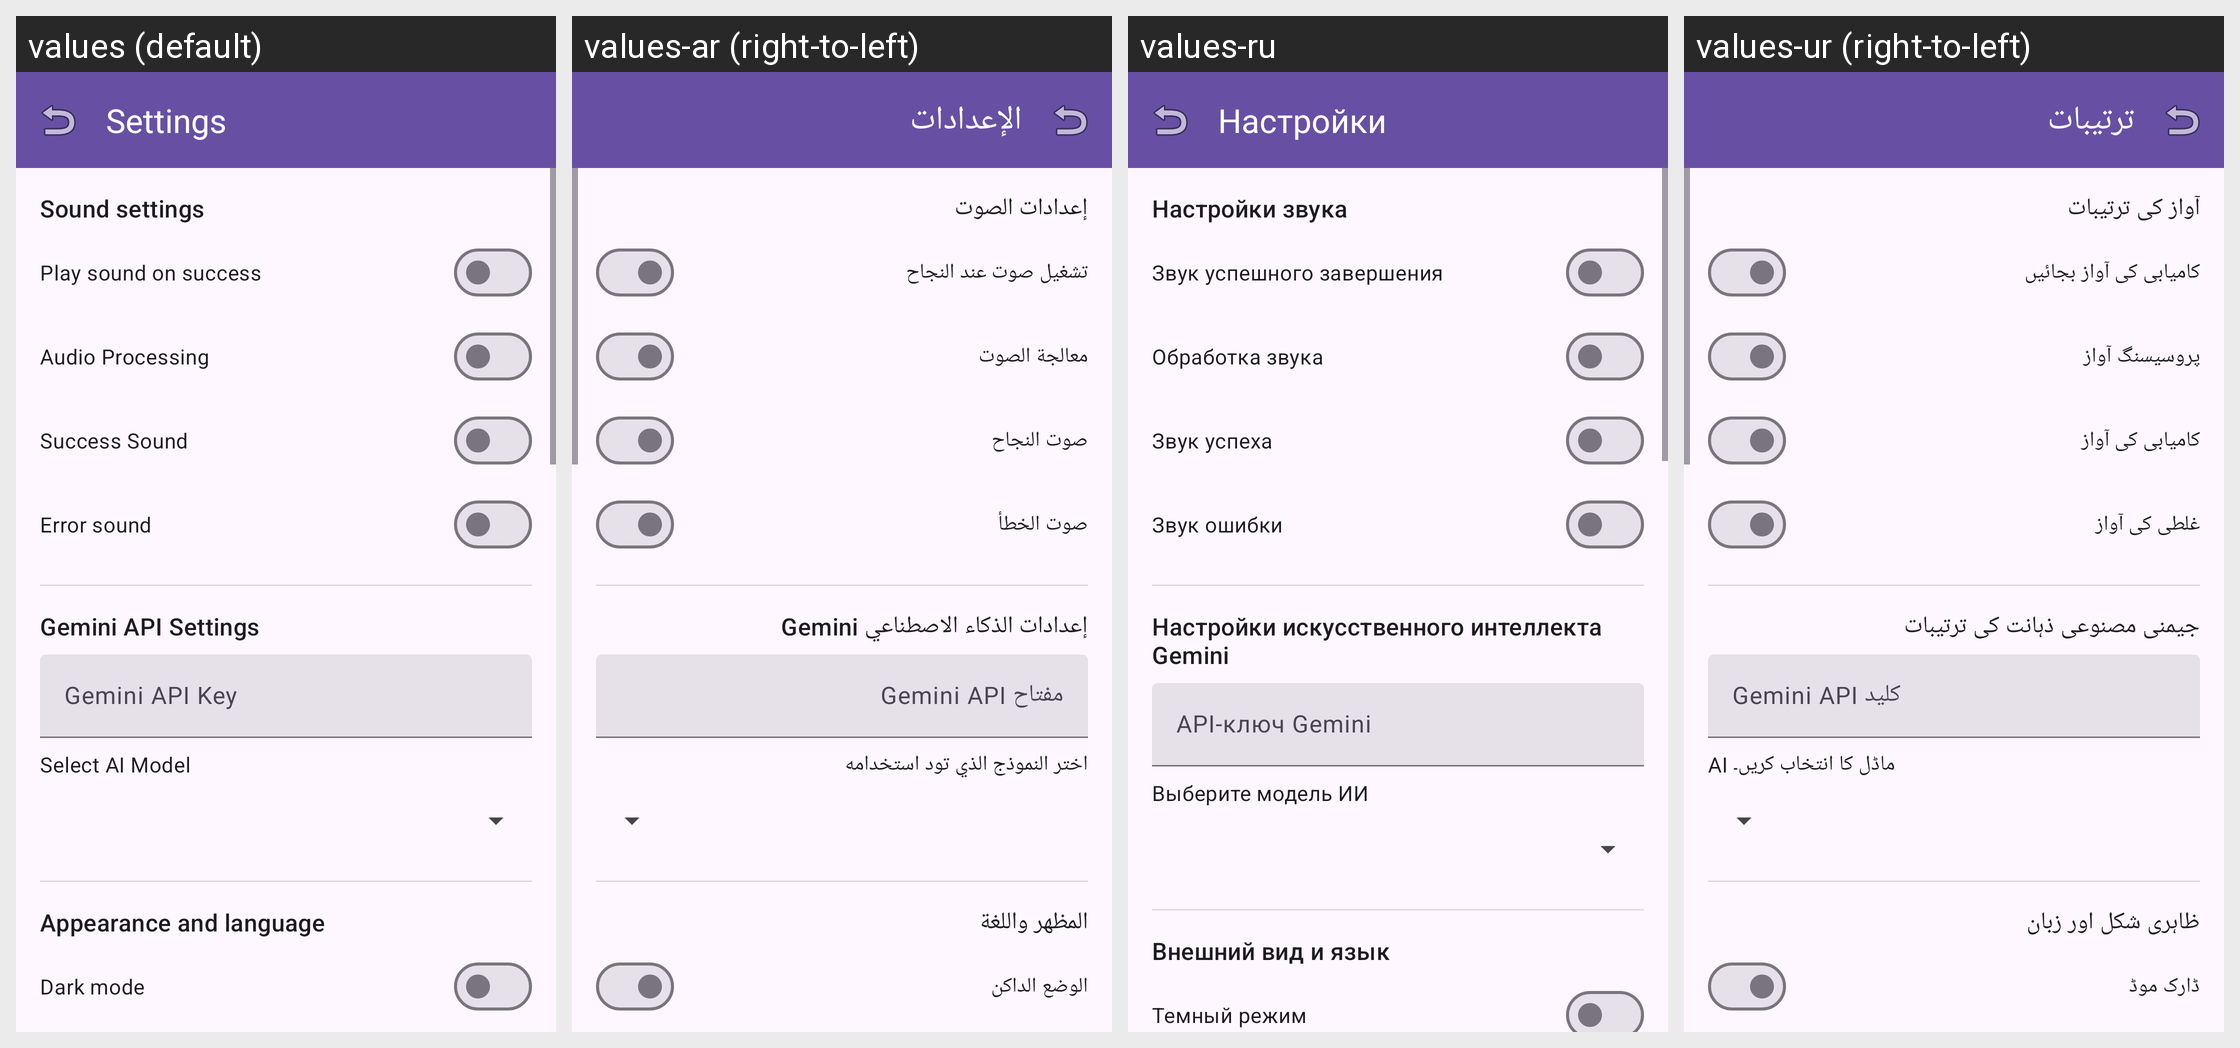

Locale-by-locale string values for the Android screen shown in this grid:
Android screen res/layout/fragment_settings.xml rendered under 4 locales, left to right: values (default), values-ar (right-to-left), values-ru, values-ur (right-to-left). Device: Nexus 5 (rendered at 1080×1920; each locale shown at half size, 540×960, under a caption strip naming it); theme Theme.AccessibleVideoEditor.
Other locales in the repository, not shown: values-es, values-fa, values-fr, values-he, values-iw, values-ja, values-tr, values-zh, values-zh-rCN.
Strings drawn on this screen, with the default value and each locale's value (text and hints the layout hard-codes, and strings that could not be matched under every locale, appear in the picture but are not listed):

string_133
  values: Settings
  values-ar: الإعدادات
  values-ru: Настройки
  values-ur: ترتیبات

string_96
  values: Sound settings
  values-ar: إعدادات الصوت
  values-ru: Настройки звука
  values-ur: آواز کی ترتیبات

string_82
  values: Play sound on success
  values-ar: تشغيل صوت عند النجاح
  values-ru: Звук успешного завершения
  values-ur: کامیابی کی آواز بجائیں

string_111
  values: Audio Processing
  values-ar: معالجة الصوت
  values-ru: Обработка звука
  values-ur: پروسیسنگ آواز

string_130
  values: Success Sound
  values-ar: صوت النجاح
  values-ru: Звук успеха
  values-ur: کامیابی کی آواز

string_136
  values: Error sound
  values-ar: صوت الخطأ
  values-ru: Звук ошибки
  values-ur: غلطی کی آواز

string_196
  values: Gemini API Settings
  values-ar: إعدادات الذكاء الاصطناعي Gemini
  values-ru: Настройки искусственного интеллекта Gemini
  values-ur: جیمنی مصنوعی ذہانت کی ترتیبات

string_197
  values: Gemini API Key
  values-ar: مفتاح Gemini API
  values-ru: API-ключ Gemini
  values-ur: Gemini API کلید

string_198
  values: Select AI Model
  values-ar: اختر النموذج الذي تود استخدامه
  values-ru: Выберите модель ИИ
  values-ur: AI ماڈل کا انتخاب کریں۔

string_100
  values: Appearance and language
  values-ar: المظهر واللغة
  values-ru: Внешний вид и язык
  values-ur: ظاہری شکل اور زبان

string_109
  values: Dark mode
  values-ar: الوضع الداكن
  values-ru: Темный режим
  values-ur: ڈارک موڈ
